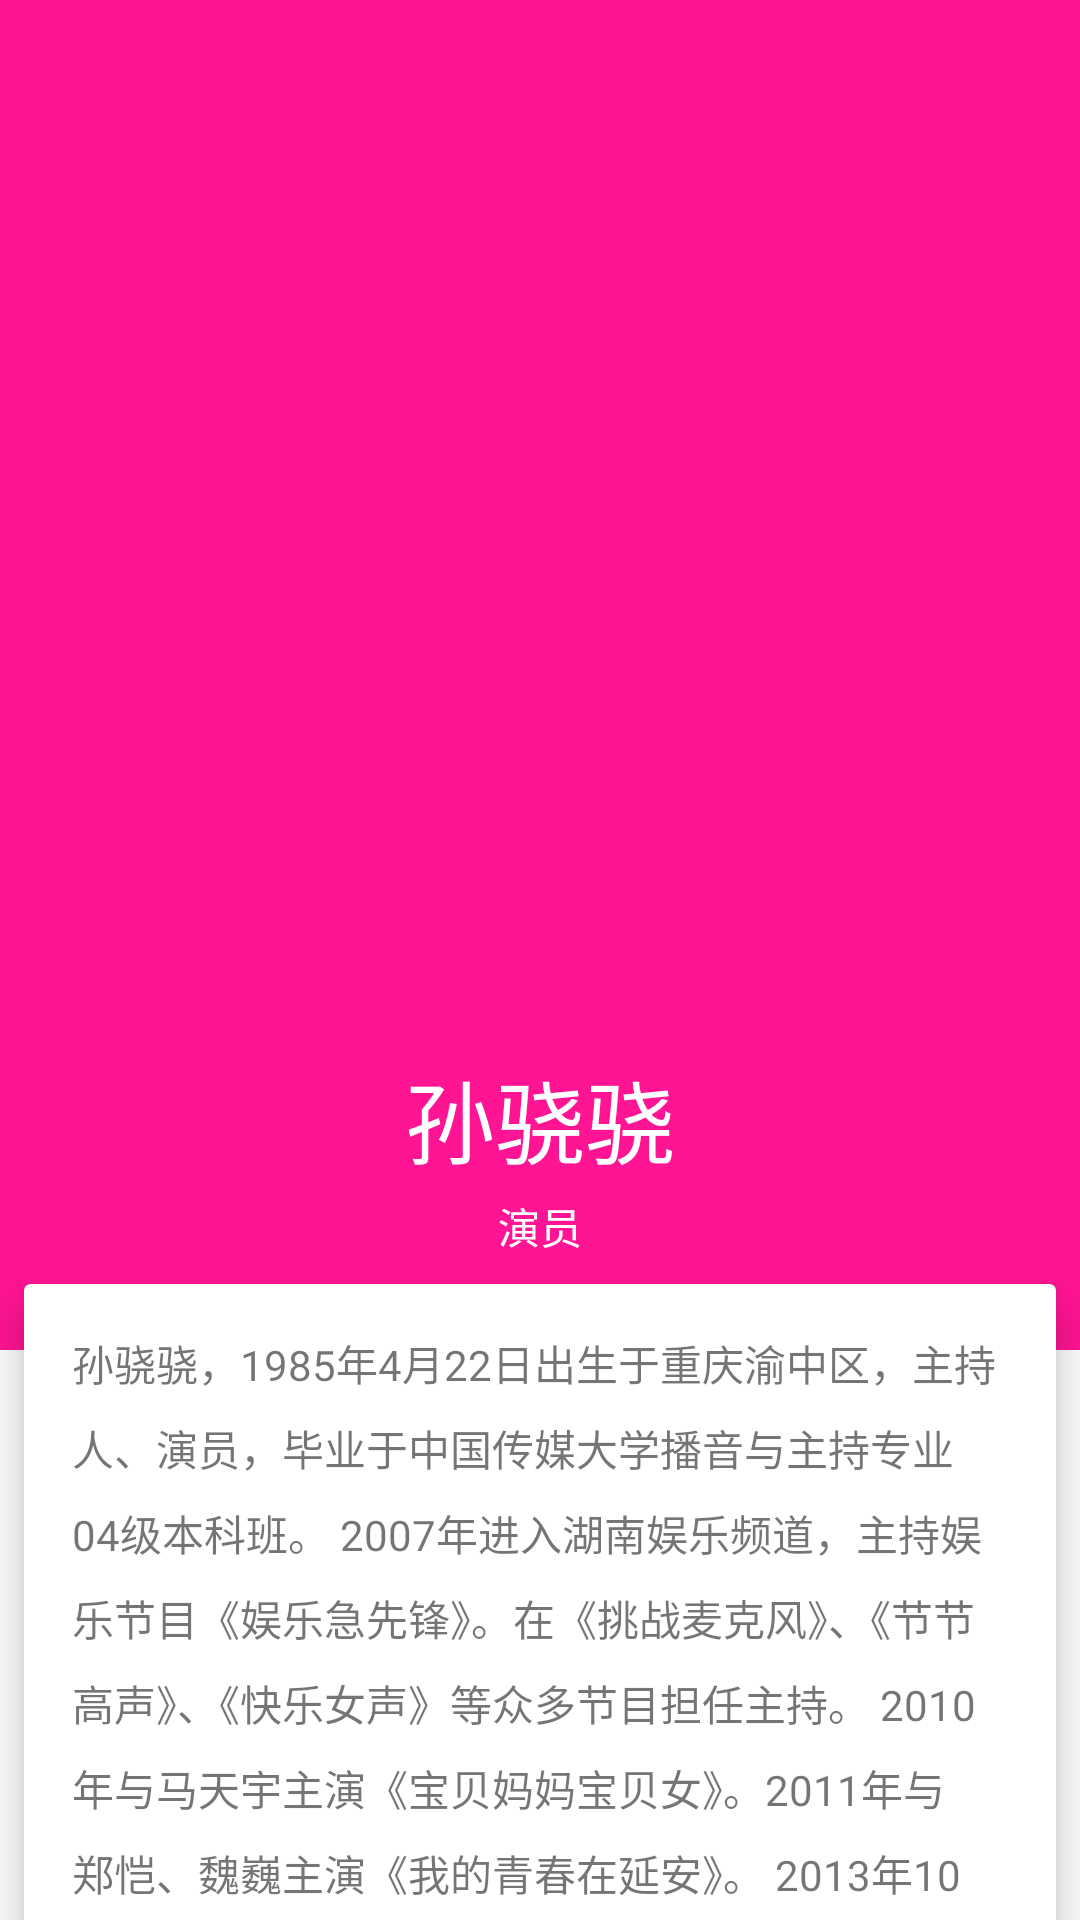

This screen was rendered from an Android layout file. Write that file and the resources it references.
<!-- AndroidManifest.xml: application theme AppTheme -->
<!-- res/layout/activity_layout_1.xml -->
<?xml version="1.0" encoding="utf-8"?>
<android.support.design.widget.CoordinatorLayout xmlns:android="http://schemas.android.com/apk/res/android"
    xmlns:app="http://schemas.android.com/apk/res-auto"
    xmlns:tools="http://schemas.android.com/tools"
    android:layout_width="match_parent"
    android:layout_height="match_parent"
    android:fitsSystemWindows="false"
    tools:context=".MainActivity" >

    <android.support.design.widget.AppBarLayout
        android:id="@+id/main_abl_app_bar"
        android:layout_width="match_parent"
        android:layout_height="wrap_content"
        android:theme="@style/ThemeOverlay.AppCompat.Dark.ActionBar" >

        <android.support.design.widget.CollapsingToolbarLayout
            android:layout_width="match_parent"
            android:layout_height="450dp"
            app:layout_scrollFlags="scroll|exitUntilCollapsed|snap" >

            <ImageView
                android:id="@+id/main_iv_placeholder"
                android:layout_width="match_parent"
                android:layout_height="300dp"
                app:layout_collapseMode="parallax"
                android:scaleType="centerCrop"
                android:src="@drawable/large" />

            <FrameLayout
                android:id="@+id/main_fl_title"
                android:layout_width="match_parent"
                android:layout_height="150dp"
                android:layout_gravity="bottom|center_horizontal"
                app:layout_collapseMode="parallax"
                android:background="@color/colorPrimary" >

                <LinearLayout
                    android:id="@+id/main_ll_title_container"
                    android:layout_width="wrap_content"
                    android:layout_height="wrap_content"
                    android:layout_gravity="center"
                    android:orientation="vertical" >

                    <TextView
                        android:layout_width="wrap_content"
                        android:layout_height="wrap_content"
                        android:layout_gravity="center_horizontal"
                        android:layout_marginTop="@dimen/title_margin"
                        android:gravity="bottom|center"
                        android:text="@string/person_name"
                        android:textColor="@android:color/white"
                        android:textSize="30sp" />

                    <TextView
                        android:layout_width="wrap_content"
                        android:layout_height="wrap_content"
                        android:layout_gravity="center_horizontal"
                        android:layout_marginTop="4dp"
                        android:text="@string/person_title"
                        android:textColor="@android:color/white" />
                </LinearLayout>
            </FrameLayout>
        </android.support.design.widget.CollapsingToolbarLayout>
    </android.support.design.widget.AppBarLayout>

    <android.support.v4.widget.NestedScrollView
        android:layout_width="match_parent"
        android:layout_height="match_parent"
        app:layout_behavior="@string/appbar_scrolling_view_behavior"
        android:scrollbars="none"
        app:behavior_overlapTop="30dp" >

        <android.support.v7.widget.CardView
            android:layout_width="wrap_content"
            android:layout_height="wrap_content"
            android:layout_margin="8dp"
            app:cardElevation="8dp"
            app:contentPadding="16dp" >

            <TextView
                android:layout_width="match_parent"
                android:layout_height="wrap_content"
                android:lineSpacingExtra="8dp"
                android:text="@string/person_intro" />
        </android.support.v7.widget.CardView>
    </android.support.v4.widget.NestedScrollView>

    <android.support.v7.widget.Toolbar
        android:id="@+id/main_tb_toolbar"
        android:layout_width="match_parent"
        android:layout_height="?attr/actionBarSize"
        app:layout_anchor="@id/main_fl_title"
        android:background="@color/colorPrimary"
        app:theme="@style/ThemeOverlay.AppCompat.Dark" >

        <LinearLayout
            android:layout_width="wrap_content"
            android:layout_height="match_parent"
            android:orientation="horizontal" >

            <Space
                android:layout_width="@dimen/image_final_width"
                android:layout_height="@dimen/image_final_width" />

            <TextView
                android:id="@+id/main_tv_toolbar_title"
                android:layout_width="wrap_content"
                android:layout_height="match_parent"
                android:layout_marginLeft="8dp"
                android:gravity="center_vertical"
                android:text="@string/person_name"
                android:textColor="@android:color/white"
                android:textSize="20sp"
                android:visibility="invisible" />
        </LinearLayout>
    </android.support.v7.widget.Toolbar>

</android.support.design.widget.CoordinatorLayout>
<!-- resources referenced by this layout -->
<resources>
  <color name="colorPrimary">#FF1493</color>
  <dimen name="image_final_width">32dp</dimen>
  <dimen name="title_margin">20dp</dimen>
  <string name="person_intro">
          孙骁骁，1985年4月22日出生于重庆渝中区，主持人、演员，毕业于中国传媒大学播音与主持专业04级本科班。
          2007年进入湖南娱乐频道，主持娱乐节目《娱乐急先锋》。在《挑战麦克风》、《节节高声》、《快乐女声》等众多节目担任主持。
          2010年与马天宇主演《宝贝妈妈宝贝女》。2011年与郑恺、魏巍主演《我的青春在延安》。
          2013年10月4日，与沈怡、袁弘主演《真爱惹麻烦》，2013年9月28日与张翰、郑爽主演《胜女的代价2》 。
          2015年5月11日，李响单膝跪地求婚孙骁骁，孙骁骁飙泪点头。
          演绎经历:
          2007年4月底，孙骁骁通过湖南电视台娱乐频道在中国传媒大学的招聘并往长沙进行复试。通过复试后孙骁骁开始主持娱乐资讯类节目《娱乐急先锋》。
          2008年11月，孙骁骁接到了一个内部电话，这个电话来自湖南卫视演艺事业部，对方询问她是否愿意到湖南卫视做一档新节目。这档节目，就是《挑战麦克风》。《挑战麦克风》选中孙骁骁和马可、李好搭档，其实是看中了她的麦霸功底。
          2009年3月2日，在湖南卫视正式开播的《节节高声》栏目由孙骁骁和曹颖搭档。2009年03月12日，湖南卫视《挑战麦克风》第二季启播暨节目模式外销签约仪式在湖南国际影视会展中心举办。
          2011年6月，由孙骁骁、郑恺等主演的红色青春偶像剧《我的青春在延安》正式上映，献礼建党90周年。
          2013年10月20日，由欢瑞世纪出品，明道工作室制作，孙骁骁、张翰、郑爽、乔任梁、江语晨等主演的电视剧《胜女的代价2》在湖南卫视第一周播剧场收官。2013年12月6日由林心如、袁弘、孙骁骁等主演的古装巨制《秀丽江山之长歌行》杀青。同年与黄宗泽、戚薇等主演《少年神探狄仁杰》。
          2015年，主演《新济公活佛》中的单元剧《驭夫环》。</string>
  <string name="person_name">孙骁骁</string>
  <string name="person_title">演员</string>
  <style name="AppTheme" parent="Theme.AppCompat.Light.DarkActionBar">
          
          <item name="colorPrimary">@color/colorPrimary</item>
          <item name="colorPrimaryDark">@color/colorPrimaryDark</item>
          <item name="colorAccent">@color/colorAccent</item>
      </style>
  <color name="colorPrimaryDark">#FF1493</color>
  <color name="colorAccent">#FF4081</color>
</resources>
